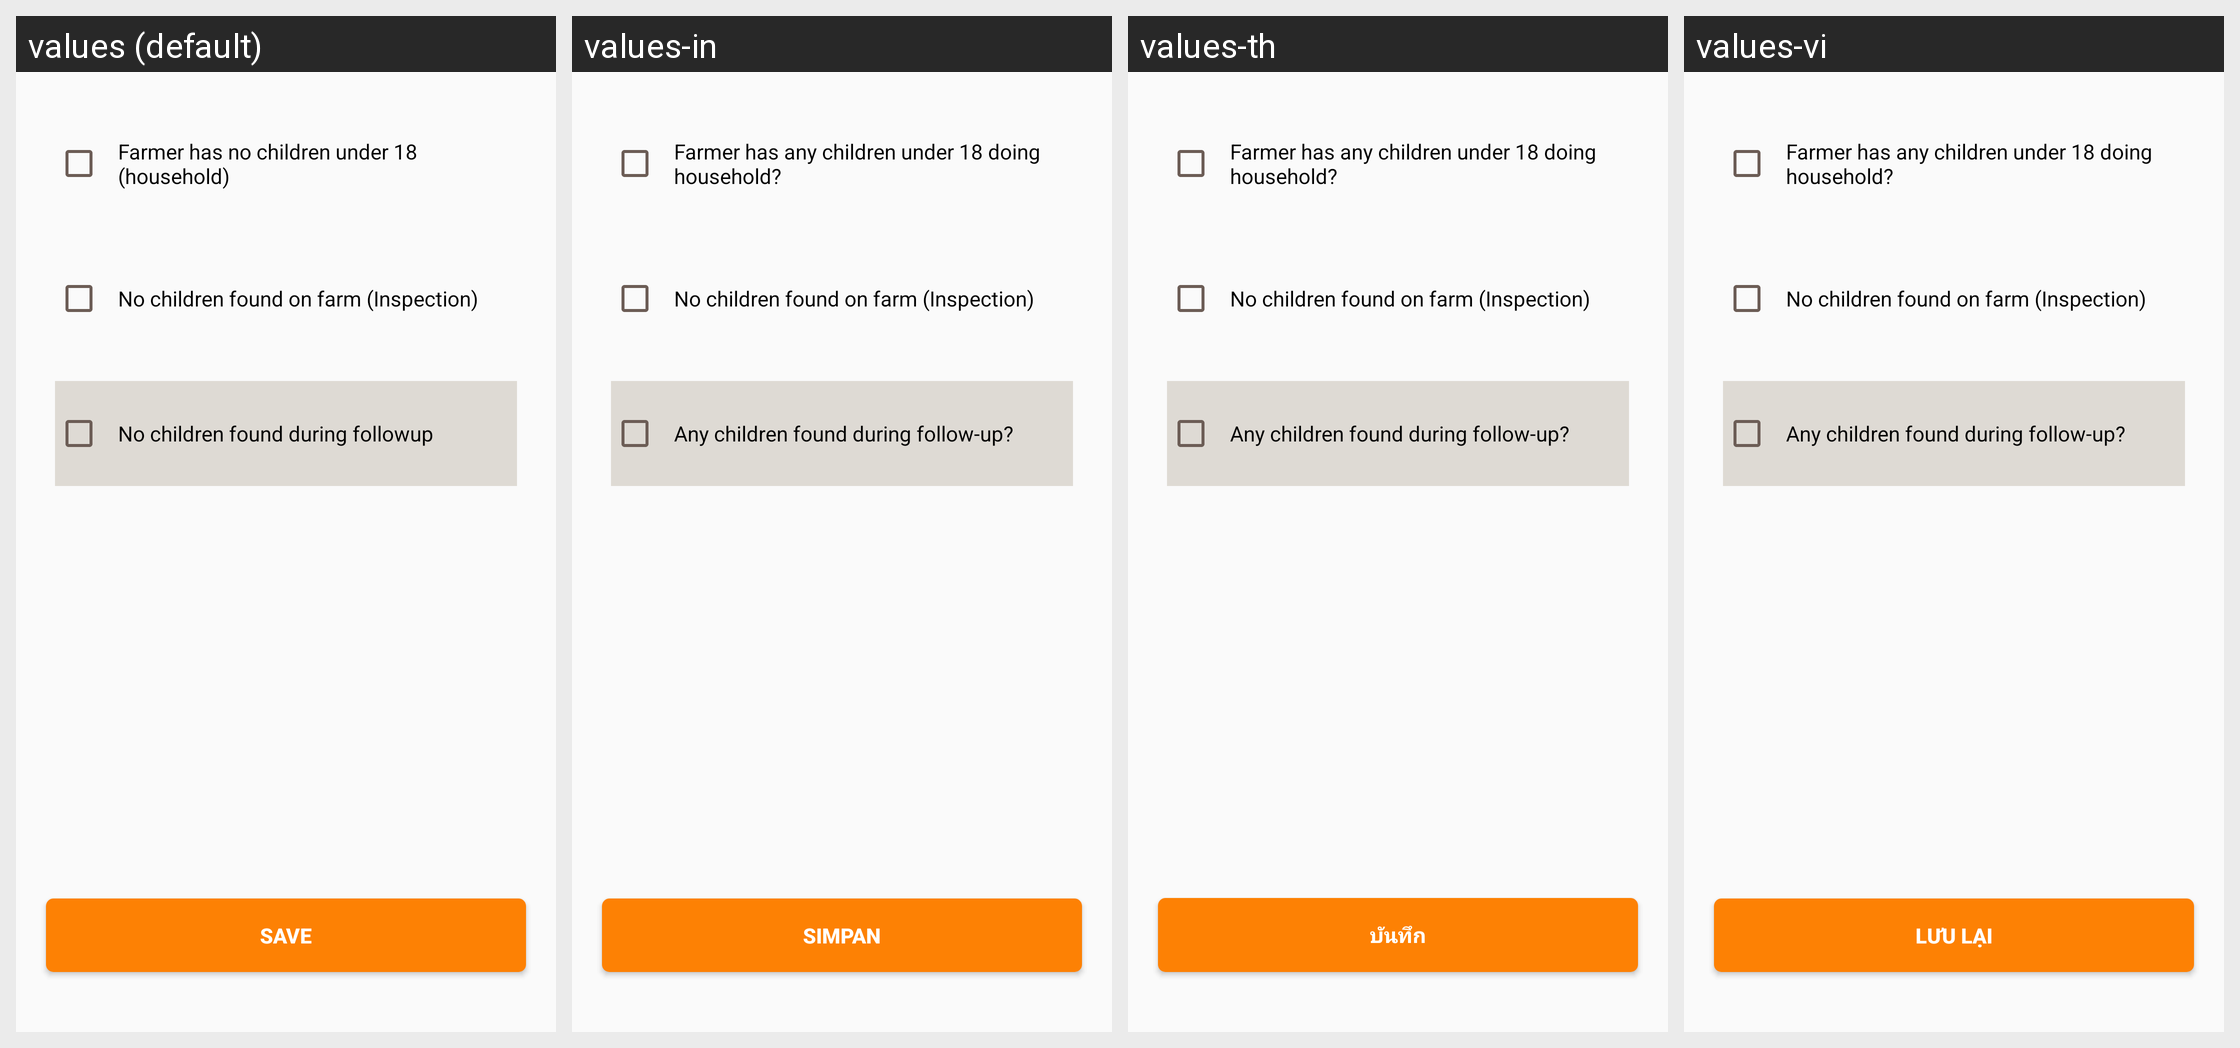

For this localized Android screen grid, give each drawn string resource with its value in every locale shown.
Android screen res/layout/activity_child_visit_detail.xml rendered under 4 locales, left to right: values (default), values-in, values-th, values-vi. Device: Nexus 5 (rendered at 1080×1920; each locale shown at half size, 540×960, under a caption strip naming it); theme AppCompactTheme.
Other locales in the repository, not shown: values-es, values-fr, values-id, values-lo, values-mr, values-pt, values-tr.
Strings drawn on this screen, with the default value and each locale's value (text and hints the layout hard-codes, and strings that could not be matched under every locale, appear in the picture but are not listed):

household_question
  values: Farmer has no children under 18 (household)
  values-in: Farmer has any children under 18 doing household?
  values-th: Farmer has any children under 18 doing household?
  values-vi: Farmer has any children under 18 doing household?

inspection_question
  values: No children found on farm (Inspection)
  values-in: No children found on farm (Inspection)
  values-th: No children found on farm (Inspection)
  values-vi: No children found on farm (Inspection)

followup_question
  values: No children found during followup
  values-in: Any children found during follow-up?
  values-th: Any children found during follow-up?
  values-vi: Any children found during follow-up?

Save
  values: Save
  values-in: Simpan
  values-th: บันทึก
  values-vi: Lưu lại
